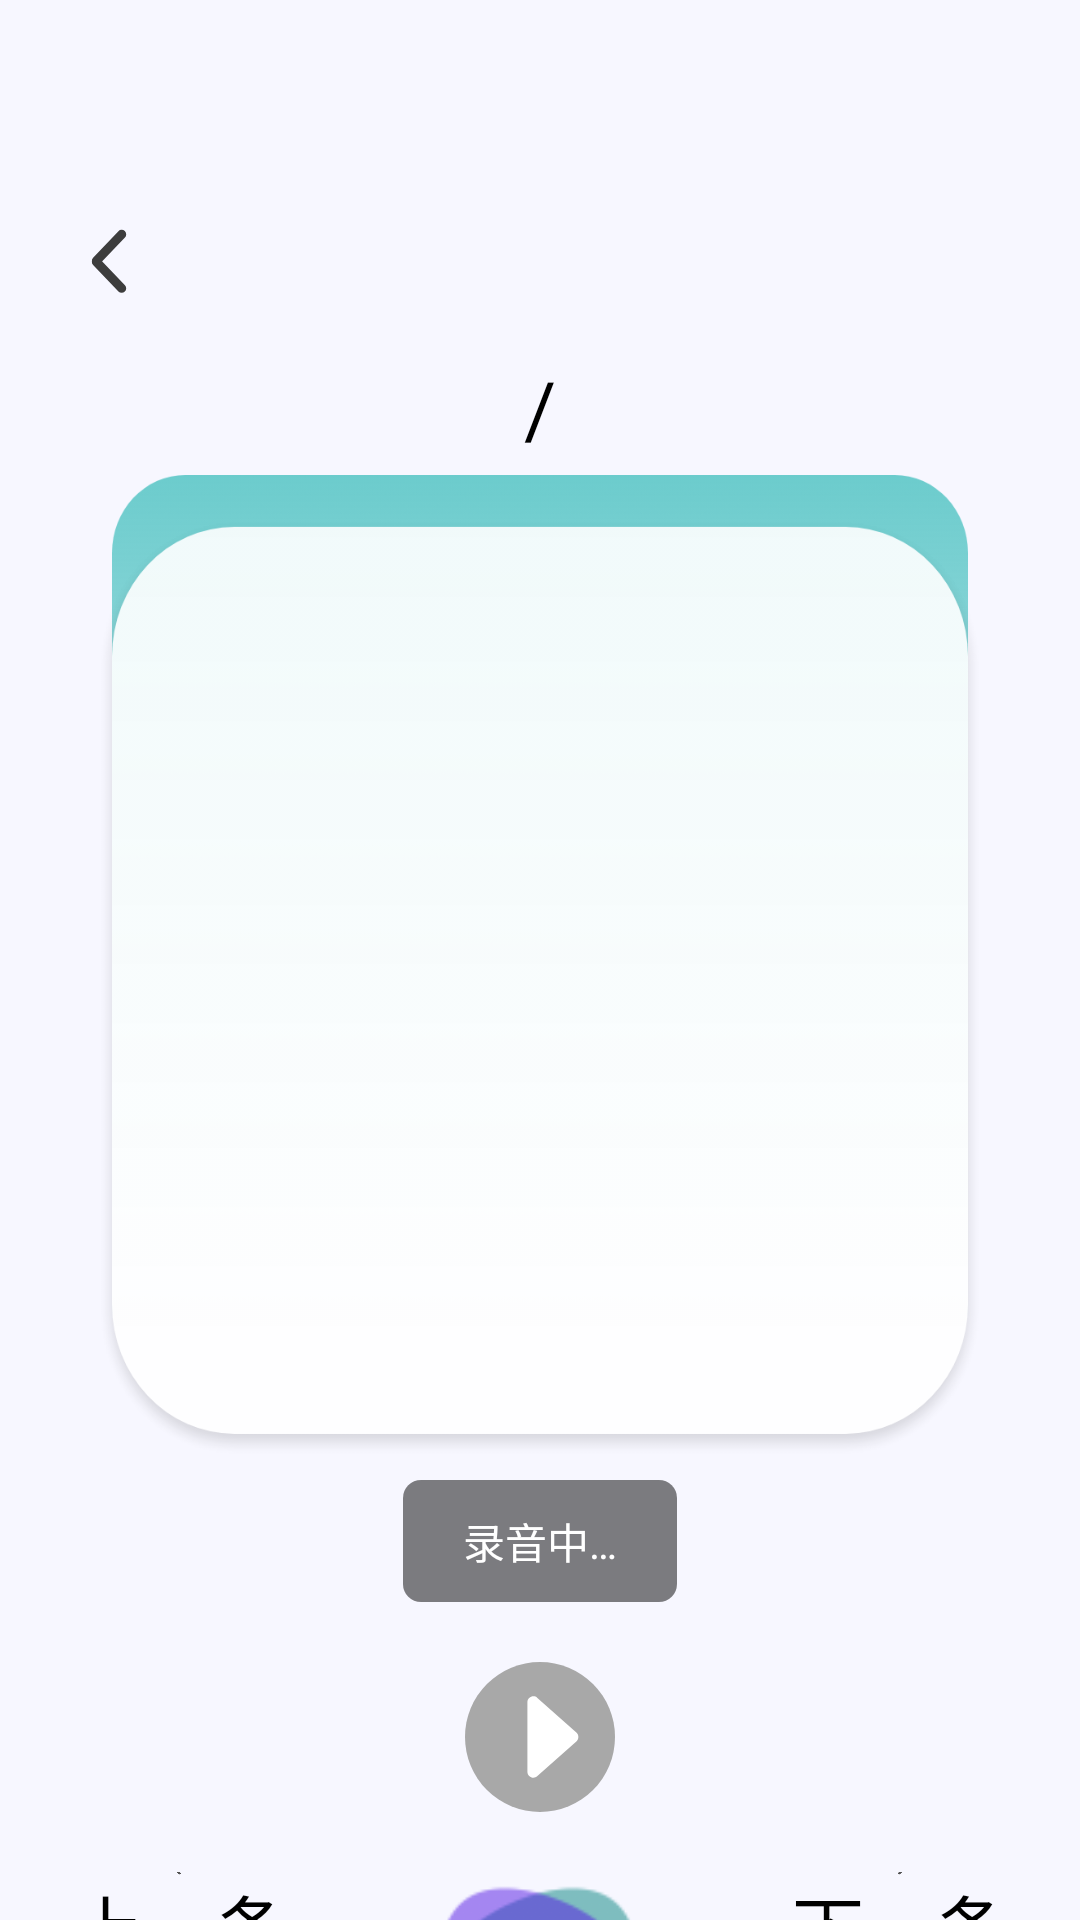

Produce the Android XML layout that renders to this screen, including the resource entries it uses.
<!-- AndroidManifest.xml: application theme Theme.FamilyCompanionship -->
<!-- res/layout/activity_record_sound.xml -->
<?xml version="1.0" encoding="utf-8"?>
<LinearLayout xmlns:android="http://schemas.android.com/apk/res/android"
    xmlns:app="http://schemas.android.com/apk/res-auto"
    xmlns:tools="http://schemas.android.com/tools"
    android:layout_width="match_parent"
    android:layout_height="match_parent"
    android:background="#f7f7ff"
    android:orientation="vertical"
    tools:context=".ui.activity.RecordSoundActivity">

    <ImageView
        android:id="@+id/comeback"
        android:layout_width="wrap_content"
        android:layout_height="wrap_content"
        android:layout_marginStart="@dimen/dp_20"
        android:layout_marginTop="@dimen/dp_66"
        android:contentDescription="@null"
        android:foreground="?selectableItemBackground"
        android:padding="@dimen/dp_10"
        app:srcCompat="@drawable/ic_btn_back" />

    <LinearLayout
        android:layout_width="match_parent"
        android:layout_height="wrap_content"
        android:layout_gravity="center_horizontal"
        android:layout_marginVertical="@dimen/dp_10"
        android:gravity="center">

        <TextView
            android:id="@+id/tv_index_value"
            android:layout_width="wrap_content"
            android:layout_height="wrap_content"
            android:textColor="@color/black"
            android:textSize="@dimen/sp_26"
            tools:text="@string/one" />

        <TextView
            android:layout_width="wrap_content"
            android:layout_height="wrap_content"
            android:text="@string/slash"
            android:textColor="@color/black"
            android:textSize="@dimen/sp_26" />

        <TextView
            android:id="@+id/tv_index_total"
            android:layout_width="wrap_content"
            android:layout_height="wrap_content"
            android:textColor="@color/black"
            android:textSize="@dimen/sp_26"
            tools:text="@string/twelve" />
    </LinearLayout>

    <TextView
        android:id="@+id/tv_content"
        android:layout_width="match_parent"
        android:layout_height="@dimen/dp_300"
        android:layout_gravity="center"
        android:layout_marginHorizontal="@dimen/dp_30"
        android:layout_marginTop="@dimen/dp_10"
        android:background="@drawable/bg_record_text"
        android:gravity="center"
        android:lineSpacingMultiplier="1.1"
        android:padding="@dimen/dp_20"
        android:scaleY="1.1"
        android:textColor="@color/black"
        android:textScaleX="1.1"
        android:textSize="@dimen/sp_20"
        tools:text="@string/record_text" />

    <TextView
        android:id="@+id/tv_recognize_result"
        android:layout_width="wrap_content"
        android:layout_height="wrap_content"
        android:layout_gravity="center"
        android:layout_marginTop="@dimen/dp_20"
        android:background="@drawable/shape_radius_6dp_black"
        android:gravity="center"
        android:paddingHorizontal="@dimen/dp_20"
        android:paddingVertical="@dimen/dp_10"
        android:text="@string/recording"
        android:textColor="@color/white" />

    <ImageView
        android:id="@+id/btnPlay"
        android:layout_width="wrap_content"
        android:layout_height="wrap_content"
        android:layout_gravity="center"
        android:layout_margin="@dimen/dp_20"
        android:contentDescription="@null"
        app:srcCompat="@drawable/btn_record_play_disabled" />

    <LinearLayout
        android:layout_width="match_parent"
        android:layout_height="wrap_content"
        android:baselineAligned="false">

        <FrameLayout
            android:id="@+id/flPre"
            android:layout_width="@dimen/dp_0"
            android:layout_height="match_parent"
            android:layout_weight="1"
            android:gravity="center"
            android:orientation="vertical">

            <ImageView
                android:layout_width="wrap_content"
                android:layout_height="wrap_content"
                android:layout_gravity="center"
                android:layout_marginBottom="@dimen/dp_10"
                android:contentDescription="@null"
                app:srcCompat="@drawable/btn_record_pre" />

            <TextView
                android:layout_width="wrap_content"
                android:layout_height="wrap_content"
                android:layout_gravity="center|bottom"
                android:text="@string/previous"
                android:textColor="@color/black"
                android:textSize="@dimen/sp_24" />
        </FrameLayout>

        <LinearLayout
            android:id="@+id/ll_record_start"
            android:layout_width="0dp"
            android:layout_height="wrap_content"
            android:layout_weight="1"
            android:orientation="vertical"
            tools:ignore="UseCompoundDrawables">

            <ImageView
                android:id="@+id/iv_record_start"
                android:layout_width="@dimen/dp_80"
                android:layout_height="@dimen/dp_80"
                android:layout_gravity="center"
                android:contentDescription="@null"
                android:enabled="true"
                android:gravity="center"
                app:srcCompat="@drawable/ic_record_flag_normal" />

            <TextView
                android:id="@+id/tv_record_start"
                android:layout_width="wrap_content"
                android:layout_height="wrap_content"
                android:layout_gravity="center"
                android:enabled="true"
                android:gravity="center"
                android:text="@string/click_start_recording"
                android:textColor="@color/black"
                android:textSize="@dimen/sp_24"
                android:textStyle="bold" />
        </LinearLayout>

        <FrameLayout
            android:id="@+id/flNext"
            android:layout_width="@dimen/dp_0"
            android:layout_height="match_parent"
            android:layout_weight="1"
            android:gravity="center"
            android:orientation="vertical">

            <ImageView
                android:id="@+id/iv_next"
                android:layout_width="wrap_content"
                android:layout_height="wrap_content"
                android:layout_gravity="center"
                android:layout_marginBottom="@dimen/dp_10"
                android:contentDescription="@null"
                app:srcCompat="@drawable/btn_record_next" />

            <TextView
                android:id="@+id/tv_next"
                android:layout_width="wrap_content"
                android:layout_height="wrap_content"
                android:layout_gravity="center|bottom"
                android:text="@string/next"
                android:textColor="@color/black"
                android:textSize="@dimen/sp_24" />
        </FrameLayout>

    </LinearLayout>

</LinearLayout>
<!-- resources referenced by this layout -->
<resources>
  <color name="black">#FF000000</color>
  <color name="white">#FFFFFFFF</color>
  <dimen name="dp_0">0dp</dimen>
  <dimen name="dp_10">10dp</dimen>
  <dimen name="dp_20">20dp</dimen>
  <dimen name="dp_30">30dp</dimen>
  <dimen name="dp_300">300dp</dimen>
  <dimen name="dp_66">66dp</dimen>
  <dimen name="dp_80">80dp</dimen>
  <dimen name="sp_20">20sp</dimen>
  <dimen name="sp_24">24sp</dimen>
  <dimen name="sp_26">26sp</dimen>
  <!-- drawable bg_record_text: png bitmap (drawable-xxhdpi, 55028 bytes) -->
  <!-- drawable btn_record_next: png bitmap (drawable-xxhdpi, 1458 bytes) -->
  <!-- drawable btn_record_play_disabled: png bitmap (drawable-xxhdpi, 4592 bytes) -->
  <!-- drawable btn_record_pre: png bitmap (drawable-xxhdpi, 1654 bytes) -->
  <!-- drawable ic_btn_back: png bitmap (drawable-xxhdpi, 1515 bytes) -->
  <!-- drawable ic_record_flag_normal: png bitmap (drawable-xxhdpi, 3614 bytes) -->
  <!-- drawable shape_radius_6dp_black (drawable) -->
  <?xml version="1.0" encoding="utf-8"?>
  <shape xmlns:android="http://schemas.android.com/apk/res/android"
      android:shape="rectangle">
      <solid android:color="@color/black_translucent" />
      <corners android:radius="6dp" />
  </shape>
  <string name="click_start_recording">点击录音</string>
  <string name="next">下一条</string>
  <string name="one">1</string>
  <string name="previous">上一条</string>
  <string name="record_text">我正在使用恐龙贝克“留声机”录制自己的声音。体验声音复刻的黑科技，为宝宝留下声音的温暖，爱的陪伴。接下来就要正式开始录制了，这个故事叫做“小蝌蚪找妈妈”。</string>
  <string name="recording">录音中…</string>
  <string name="slash">/</string>
  <string name="twelve">12</string>
  <style name="Theme.FamilyCompanionship" parent="Theme.MaterialComponents.DayNight.NoActionBar.Bridge">
          
          <item name="colorPrimary">@android:color/holo_blue_light</item>
          <item name="colorPrimaryDark">@android:color/holo_blue_dark</item>
          <item name="colorPrimaryVariant">@android:color/holo_blue_bright</item>
          <item name="colorOnPrimary">@color/white</item>
          <item name="colorAccent">@android:color/holo_blue_bright</item>
          
          <item name="colorSecondary">@android:color/holo_blue_dark</item>
          <item name="colorSecondaryVariant">@android:color/holo_green_dark</item>
          <item name="colorOnSecondary">@color/black</item>
          
          <item name="android:navigationBarColor">#4ec4c1</item>
          <item name="android:statusBarColor">#4ec4c1</item>
          
      </style>
  <color name="black_translucent">#80000000</color>
</resources>
